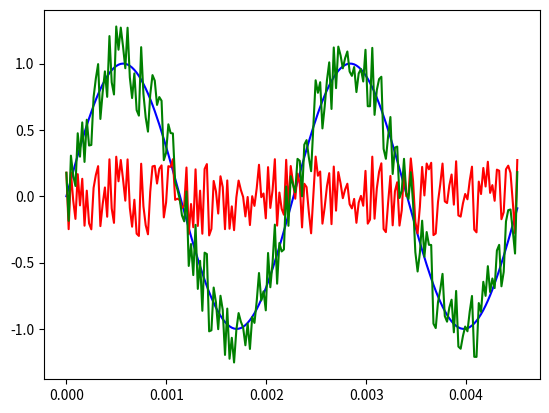

The matplotlib source for this figure:
# 생활 속의 소리 합성하기

import numpy as np                                         # 행렬 및 벡터 데이터 관리를 위한 numpy 모듈
import matplotlib.pyplot as plt                            # 소리 데이터의 그래프 표현을 위한 모듈 

import scipy.io as sio                                     # wav 형식으로 소리 데이터를 저장하기 위한 모듈                         
from scipy.io.wavfile import write                         # wav 파일을 시스템 명령어로 재생하기 위한 모듈 
import os

# sampling rate
Fs = 44100.0                                   # 정보 샘플링 주기, 1초에 44100개의 샘플링, 단위는 Hz(주파수)            

# 1초 데이터 생성을 위한 환경 변수 설정
tlen = 1                                       # 1초
Ts = 1/Fs                                      # 샘플링 사이의 간격(시간)
t = np.arange(0, tlen, Ts)                     # 소리 데이터를 생성할 시간 성분으로 구성된 배열로
                                               # [0, 1] 사이를 TimeStamp의 간격으로 분할하여
                                               # Fs 개의 데이터를 담을 수 있는 배열 t를 생성
                                               
# 시그널 생성하기
sin_freq = 440                                 # sin 곡선의 주기
src = 2*np.pi*sin_freq*t                       # t 배열의 각 성분값에 sin 주기를 라디안 단위로 변환한 src 배열을 준비
signal = np.sin(src)                           # timestamp를 각으로 변환한 src 배열에 맞게 sin 데이터를 변환


# 데이터의 가시화: 생성한 시그널 데이터를 그래프로 표현
x_range = 200                                  # 시작부터 200개의 데이터만 보여 주기 위한 범위값
noise = np.random.uniform(-1, 1, len(t))       # 균등분포의 난수로 구성된 잡음 데이터 생성

# -----------------------------------------------------------------------------------------
signal_n = signal + noise

# signal + noise로 두 소리 데이터를 산술적으로 더함.
scaled_noise = noise * 0.3                     # 소리 크기를 30% 줄이기
signal_n = signal + scaled_noise
# save as wav file
scaled = np.int16(signal_n/np.max(np.abs(signal_n)) * 32767)
write('snd_noise.wav', 44100, scaled)

#show the raw signals
plt.plot(t[0:x_range], signal[0:x_range], color = 'blue')
plt.plot(t[0:x_range], scaled_noise[0:x_range], color = 'red')
plt.show()

plt.plot(t[0:x_range], signal_n[0:x_range], color = 'green')
plt.show()


